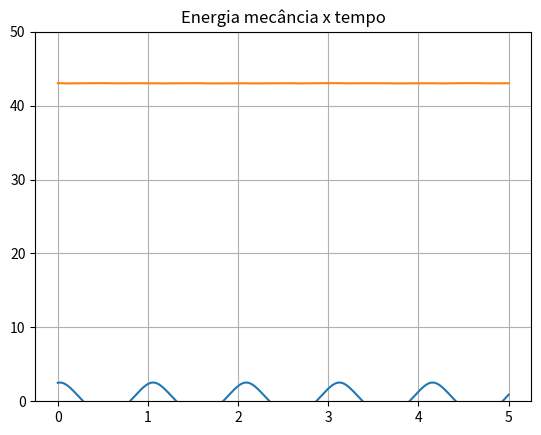

This chart was generated by the following Python code:
# -*- coding: utf-8 -*-1
"""
Created on Mon May  9 17:30:26 2022

[redacted]
v =-A*w*sin(wt+d)
A =-A*w**2*cos(wt+d)
"""
'''
import matplotlib.pyplot as plt
import numpy as np
#   Faça o diagrama de energia desta energia potencial.


m = 0.5
beta = 0.9
k = 1.8

#t = np.arange(0, 200+dt, dt) Outra maneira de fazer o t
#Tmpo inicial e final
ti =0
tf=3
dt = 0.001
n = int((tf-ti) / dt)
t = np.linspace(ti, tf, n)

x = np.zeros(t.size)
v = np.zeros(t.size)
a= np.empty(n)
Ep = np.empty(n)
Ec = np.empty(n)
Em = np.empty(n)

x[0] = 2.5
v[0] = 3
a[0] = (-4*beta*(x[0]**3) - k * x[0] ) /m

    
for i in range(n-1):
    a[i+1] = (-4*beta*(x[i]**3) - k * x[i] ) /m
    v[i+1] = v[i] + a[i+1]*dt
    x[i+1] = x[i]+v[i+1]*dt  # Pelo método de Euler, não funcionava

#Calcular a Energia Mecanica  
Ep = 0.5 * k*(x**2) + beta* (x**4)
Ec = 0.5 *m * v **2
Em = Ep +Ec
    
plt.plot(t, x)    
plt.xlabel("t (s)")
plt.ylabel("x (m)")
plt.title("Lei do Movimento")
plt.grid()
plt.show()

plt.plot(t, Em, color="purple")    
plt.xlabel("t (s)")
plt.ylabel("Em (J)")
plt.title("Energia Mecãnica")
plt.grid()


#Entre que limites se efetua o movimento

print("O valo máximo de x(t) é ",max(x))
print("O valo mínimo de x(t) é ",min(x))


#Calcular a frequência e o período do movimento
# f = 1/T
arrayMaximos = []
temposMax = []
periodo = []



for i in range(t.size-1):
    if (x[i-1]<x[i]>x[i+1] and i>0):
        arrayMaximos.append(x[i])
        temposMax.append(t[i])

for i in range(0,len(temposMax)-1):
    periodo.append(temposMax[i+1]-temposMax[i])


print("Periodo ->",np.mean(periodo))
#print("Amplitude ->" ,np.mean(arrayMaximos))
print("A frequencia do movimento é: ",(1/np.mean(periodo)))
'''

import matplotlib.pyplot as plt
import numpy as np


def maxminv(xm1,xm2,xm3,ym1,ym2,ym3):
# Máximo ou mínimo usando o polinómio de Lagrange
# Dados (input): (x0,y0), (x1,y1) e (x2,y2)
# Resultados (output): xm, ymax
    xab=xm1-xm2
    xac=xm1-xm3
    xbc=xm2-xm3
    a=ym1/(xab*xac)
    b=-ym2/(xab*xbc)
    c=ym3/(xac*xbc)
    xmla=(b+c)*xm1+(a+c)*xm2+(a+b)*xm3
    xm=0.5*xmla/(a+b+c)
    xta=xm-xm1
    xtb=xm-xm2
    xtc=xm-xm3
    ymax=a*xtb*xtc+b*xta*xtc+c*xta*xtb
    return xm, ymax

t0 = 0.0
tf = 5
dt = 0.0001
n = int((tf-t0)/dt)
k = 1.8
m = 0.5
x0 = 2.5
v0 = 3
beta = 0.9


t = np.zeros(n+1)
x = np.zeros(n+1)
vx = np.zeros(n+1)
ax = np.zeros(n+1)
emec = np.zeros(n+1)


x[0] = x0
vx[0] = v0


for i in range(n):
    t[i+1] = t[i] + dt
    ax[i] = (-k*x[i] - 4*beta*x[i]**3)/m
    vx[i+1] = vx[i] + ax[i] * dt
    x[i+1] = x[i] + vx[i+1] * dt
    emec[i] = 0.5*m*vx[i]**2 + 0.5*k*x[i]**2 + beta * x[i]**4  # Emec = Ec + EpotElastica

emec[i+1] = 0.5*m*vx[i+1]**2 + 0.5*k*x[i+1]**2 + beta * x[i+1]**4

plt.title("Posição x tempo")
plt.plot(t,x)
plt.grid()
plt.show()

indMax = []
for i in range(n):
    if(x[i-1]<x[i] and x[i]>x[i+1] and t[i]>0):
        indMax.append(i)

indMin = []
for i in range(n):
    if(x[i-1]>x[i] and x[i]<x[i+1] and t[i]>0):
        indMin.append(i)

tmax = np.zeros(len(indMax))
xmax = np.zeros(len(indMax))
tmin = np.zeros(len(indMin))
xmin = np.zeros(len(indMin))
c=0
for i in indMax:
    tmax[c], xmax[c] = maxminv(t[i-1], t[i], t[i+1], x[i-1], x[i], x[i+1])
    c+=1

j=0
for i in indMin:
    tmin[j], xmin[j] = maxminv(t[i-1], t[i], t[i+1], x[i-1], x[i], x[i+1])
    j+=1

amplitude = np.mean(xmax)
print("Amplitude (Máximo):", amplitude) 
minimo = np.mean(xmin)
print("Mínimo:", minimo)
periodo = tmax[1]-tmax[0]
print("Período:", periodo)
freq = 1/periodo
print("Frequência:", freq)


xp = x[indMax[0]:indMax[1]]  # slices
tp = t[indMax[0]:indMax[1]]

it1 = int((tp[len(tp)-1]-tp[0])/dt)

print("Energia mecânica: ", emec[0])
plt.title("Energia mecância x tempo")
axis = plt.gca()
axis.set_ylim(0,50) #Para aparecer limitado e aparecer sem zoom
plt.plot(t,emec)
plt.show()